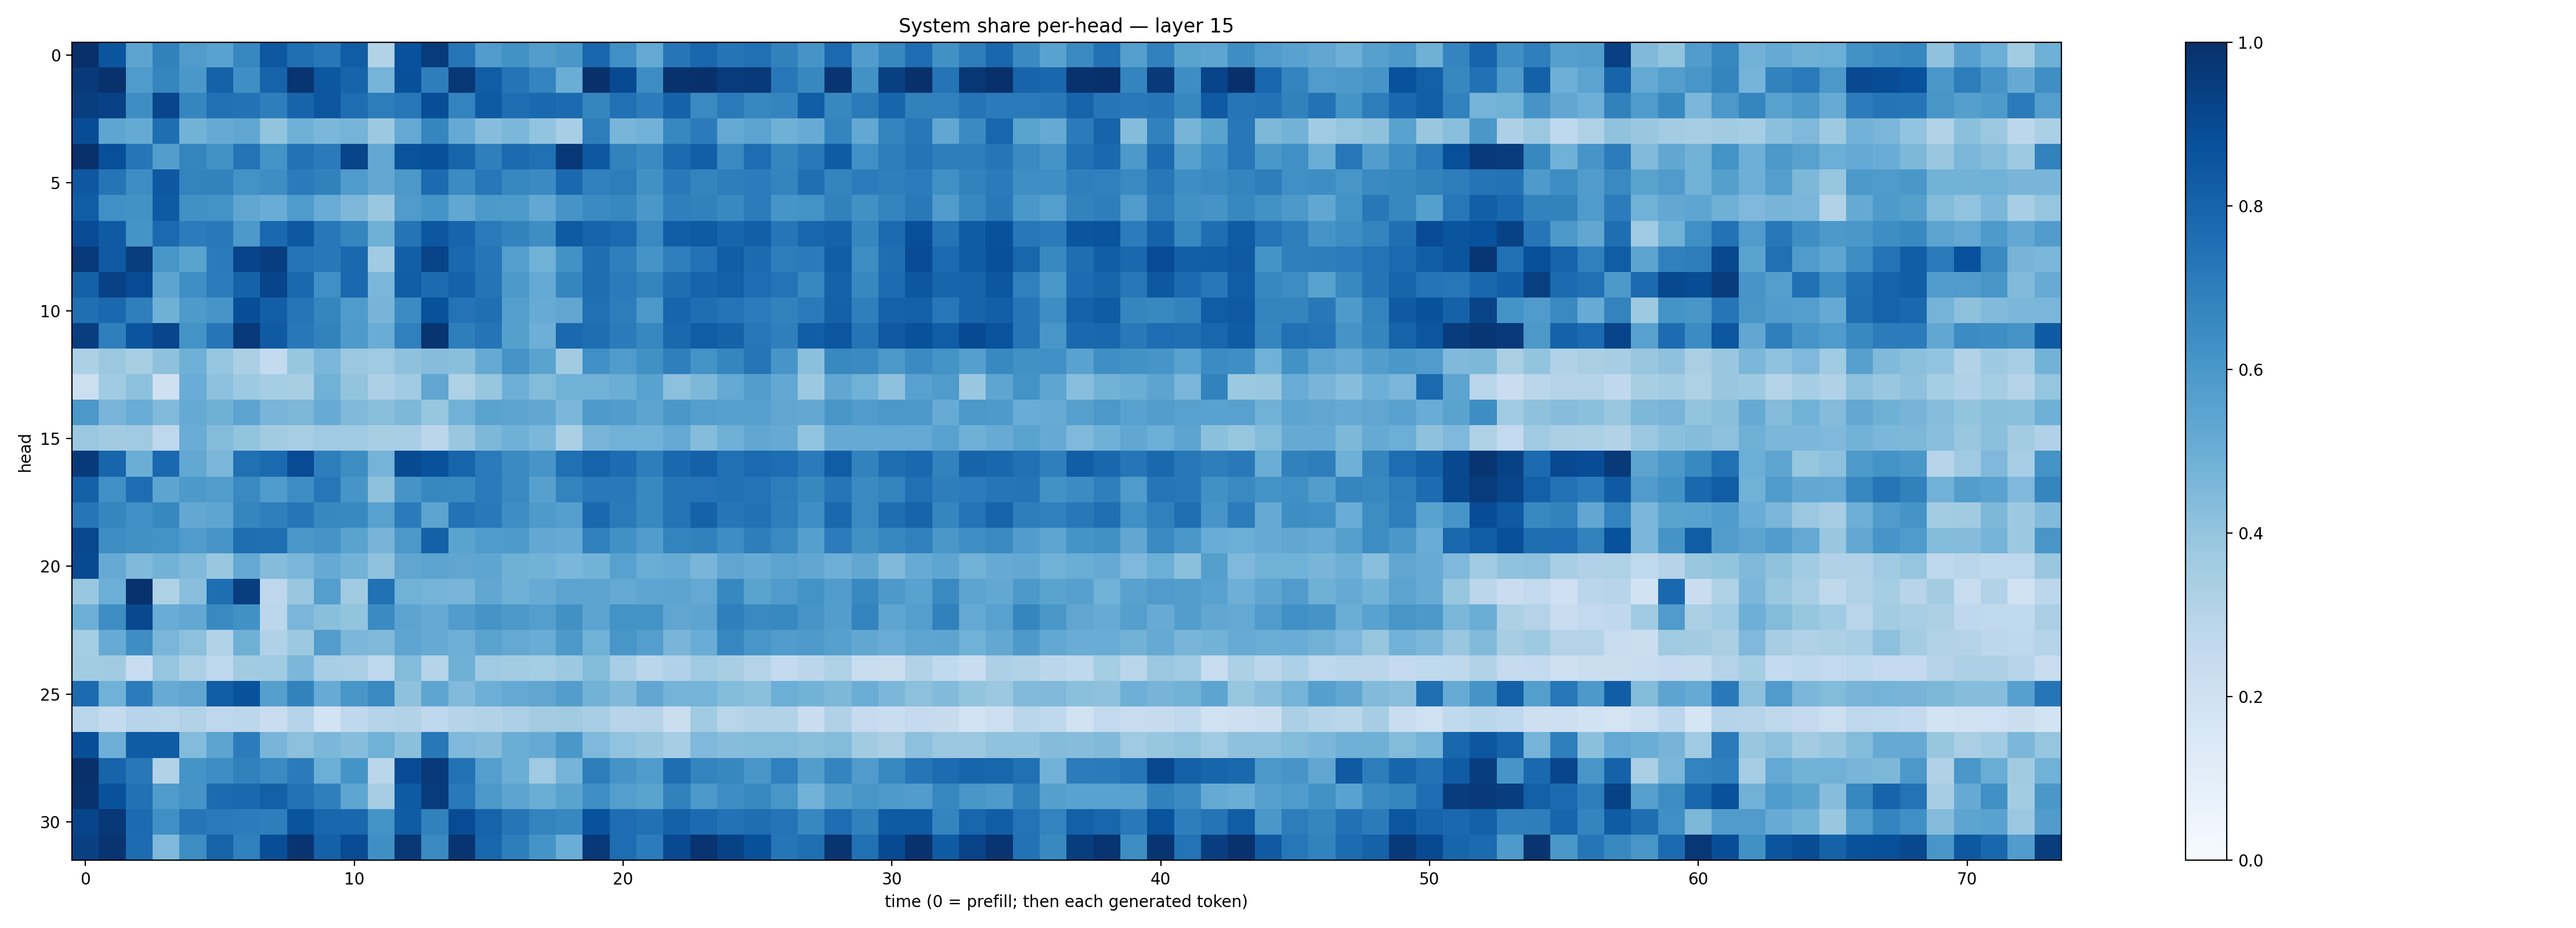

The data file committed next to this chart (first rows):
0.99774826, 0.8582784, 0.54596335, 0.68709546, 0.57992357, 0.55396986, 0.6648279, 0.84403104, 0.7557966, 0.7199011, 0.8257309, 0.3126958, 0.8745973, 0.9552401, 0.72674197, 0.57675725, 0.62381715, 0.5725466, 0.60052216, 0.78914404, 0.6294131, 0.52060443, 0.7297777, 0.7902374
0.963, 0.9903, 0.5855, 0.669, 0.601, 0.8079, 0.6348, 0.8046, 0.9805, 0.8489, 0.7983, 0.4747, 0.878, 0.6969, 0.9688, 0.8267, 0.7356, 0.6744, 0.5001, 0.9949, 0.8946, 0.6408, 0.992, 0.9935
0.9492, 0.9332, 0.6388, 0.9148, 0.6685, 0.7524, 0.7453, 0.6965, 0.8004, 0.854, 0.7634, 0.7008, 0.7231, 0.8864, 0.6772, 0.834, 0.7617, 0.7845, 0.7702, 0.6706, 0.7481, 0.7063, 0.8061, 0.6561
0.8883, 0.5353, 0.5173, 0.7617, 0.4801, 0.5132, 0.5337, 0.399, 0.4895, 0.4598, 0.4756, 0.3757, 0.5213, 0.6694, 0.5146, 0.4325, 0.4607, 0.404, 0.3453, 0.7023, 0.4676, 0.4835, 0.6649, 0.7085
0.9923, 0.8792, 0.7305, 0.5729, 0.671, 0.6223, 0.7372, 0.6161, 0.7429, 0.7091, 0.919, 0.5237, 0.8652, 0.8772, 0.7964, 0.6931, 0.7747, 0.7536, 0.9668, 0.8438, 0.6831, 0.651, 0.7763, 0.8181
0.8448, 0.7348, 0.6415, 0.8473, 0.677, 0.6829, 0.6179, 0.6373, 0.7074, 0.6873, 0.5825, 0.5263, 0.5972, 0.7713, 0.6466, 0.7242, 0.6679, 0.6505, 0.7789, 0.6898, 0.7025, 0.6266, 0.7159, 0.6762
0.8271, 0.6316, 0.6221, 0.8331, 0.6252, 0.6182, 0.5315, 0.5063, 0.5835, 0.5049, 0.4565, 0.3861, 0.5799, 0.6158, 0.5286, 0.591, 0.5895, 0.5267, 0.6119, 0.6492, 0.6666, 0.5996, 0.6939, 0.6864
0.8933, 0.8367, 0.6134, 0.7753, 0.7031, 0.7168, 0.5931, 0.7776, 0.8452, 0.7212, 0.6685, 0.4906, 0.7377, 0.8496, 0.7977, 0.7145, 0.6798, 0.6373, 0.833, 0.8002, 0.7773, 0.6555, 0.8207, 0.8345
0.9616, 0.8415, 0.9461, 0.6021, 0.5492, 0.7094, 0.9197, 0.9425, 0.7391, 0.72, 0.7775, 0.3671, 0.8171, 0.9245, 0.7842, 0.7322, 0.5678, 0.4867, 0.6232, 0.7609, 0.6917, 0.6109, 0.6944, 0.7429
0.8121, 0.9325, 0.8913, 0.5414, 0.6354, 0.706, 0.8075, 0.9207, 0.7844, 0.6295, 0.7816, 0.4642, 0.8244, 0.7711, 0.8078, 0.7351, 0.5951, 0.5222, 0.669, 0.7598, 0.7102, 0.6759, 0.7607, 0.7994
0.7566, 0.7838, 0.6934, 0.4897, 0.5886, 0.608, 0.8836, 0.8169, 0.7305, 0.6717, 0.5835, 0.4704, 0.6483, 0.8691, 0.7415, 0.7564, 0.5686, 0.5082, 0.5328, 0.7524, 0.7006, 0.596, 0.794, 0.7605
0.9437, 0.695, 0.8581, 0.9168, 0.6203, 0.7332, 0.9616, 0.8373, 0.7204, 0.6836, 0.5879, 0.504, 0.6882, 0.9818, 0.6991, 0.7374, 0.5627, 0.4934, 0.7814, 0.7586, 0.708, 0.6649, 0.7797, 0.8269
0.3312, 0.3793, 0.3436, 0.4139, 0.4904, 0.3952, 0.3353, 0.2553, 0.3943, 0.4585, 0.3801, 0.3696, 0.4113, 0.4332, 0.425, 0.5177, 0.6096, 0.5469, 0.3615, 0.6299, 0.5822, 0.6271, 0.6943, 0.6183
0.2186, 0.3639, 0.4161, 0.2046, 0.5046, 0.4155, 0.3743, 0.3539, 0.3415, 0.4815, 0.4022, 0.3256, 0.3649, 0.5322, 0.3222, 0.3938, 0.4943, 0.4383, 0.4866, 0.4822, 0.5008, 0.5529, 0.4144, 0.4545
0.5952, 0.4678, 0.5041, 0.4436, 0.5185, 0.489, 0.544, 0.4663, 0.4543, 0.5117, 0.4489, 0.4256, 0.4533, 0.3934, 0.4841, 0.5471, 0.5398, 0.5292, 0.4601, 0.5879, 0.5755, 0.5431, 0.6001, 0.568
0.3802, 0.3619, 0.3705, 0.2772, 0.5061, 0.4409, 0.402, 0.3603, 0.3466, 0.3683, 0.3675, 0.3399, 0.3469, 0.2832, 0.3846, 0.4535, 0.4886, 0.4607, 0.3343, 0.4673, 0.4857, 0.4842, 0.5217, 0.4351
0.9576, 0.7963, 0.5029, 0.7849, 0.5268, 0.4571, 0.7509, 0.7765, 0.8907, 0.6973, 0.6411, 0.4763, 0.8968, 0.8684, 0.7932, 0.712, 0.6517, 0.6086, 0.75, 0.8023, 0.7693, 0.6966, 0.7827, 0.8092
0.8151, 0.6322, 0.7653, 0.5392, 0.593, 0.5722, 0.6547, 0.5846, 0.6428, 0.7258, 0.6082, 0.4112, 0.6121, 0.6607, 0.6585, 0.7109, 0.6527, 0.5624, 0.6773, 0.7156, 0.7165, 0.6571, 0.7377, 0.7417
0.7277, 0.6683, 0.6311, 0.6615, 0.5247, 0.5359, 0.6716, 0.6928, 0.7294, 0.664, 0.6582, 0.5582, 0.7085, 0.5447, 0.7424, 0.7182, 0.6396, 0.5866, 0.5699, 0.7848, 0.7142, 0.6578, 0.7374, 0.8072
0.9066, 0.6403, 0.6262, 0.6208, 0.5809, 0.6062, 0.7607, 0.7541, 0.5992, 0.6103, 0.548, 0.4717, 0.5939, 0.8103, 0.5474, 0.5847, 0.5888, 0.5246, 0.5158, 0.6877, 0.6254, 0.5775, 0.6781, 0.6859
0.8951, 0.5122, 0.4461, 0.4777, 0.4479, 0.3882, 0.5201, 0.4364, 0.4642, 0.5178, 0.4801, 0.4069, 0.5316, 0.5459, 0.5332, 0.5355, 0.4895, 0.4803, 0.4604, 0.4783, 0.5562, 0.5037, 0.5089, 0.4686
0.3837, 0.4998, 0.9891, 0.3215, 0.4294, 0.76, 0.9477, 0.2773, 0.3878, 0.5679, 0.37, 0.7481, 0.4844, 0.4758, 0.4663, 0.5289, 0.4909, 0.5111, 0.5465, 0.5466, 0.5225, 0.5361, 0.5409, 0.5212
0.4939, 0.6422, 0.9053, 0.5074, 0.5266, 0.6531, 0.6266, 0.2802, 0.4639, 0.4223, 0.3992, 0.6494, 0.5426, 0.5135, 0.577, 0.611, 0.5927, 0.5689, 0.6275, 0.5448, 0.6198, 0.619, 0.532, 0.5424
0.353, 0.5106, 0.6373, 0.462, 0.4144, 0.3122, 0.4914, 0.3166, 0.3755, 0.5715, 0.4586, 0.449, 0.5388, 0.5135, 0.4953, 0.5472, 0.5203, 0.5061, 0.5911, 0.4878, 0.6016, 0.5667, 0.4668, 0.506
0.358, 0.3616, 0.237, 0.3975, 0.3261, 0.2754, 0.3613, 0.3669, 0.4597, 0.3473, 0.3378, 0.2749, 0.4412, 0.3017, 0.4911, 0.3698, 0.358, 0.3527, 0.377, 0.4401, 0.3456, 0.2852, 0.3167, 0.3703
0.7702, 0.4868, 0.7033, 0.5092, 0.5313, 0.8253, 0.8682, 0.5633, 0.6824, 0.5081, 0.6029, 0.6536, 0.4126, 0.5386, 0.4419, 0.4948, 0.5216, 0.5325, 0.5732, 0.4792, 0.4467, 0.5327, 0.4728, 0.4764
0.2903, 0.255, 0.2933, 0.2929, 0.3118, 0.2765, 0.2791, 0.2297, 0.3006, 0.1843, 0.2669, 0.2982, 0.3133, 0.2683, 0.3022, 0.3113, 0.3268, 0.3586, 0.3613, 0.3449, 0.295, 0.302, 0.2194, 0.3672
0.8863, 0.4932, 0.8319, 0.832, 0.4387, 0.5435, 0.7036, 0.466, 0.4151, 0.4582, 0.4326, 0.4881, 0.4201, 0.7217, 0.4513, 0.4338, 0.5003, 0.5169, 0.6012, 0.4507, 0.4039, 0.3858, 0.3489, 0.4497
0.9964, 0.7998, 0.7218, 0.3112, 0.6157, 0.6378, 0.6847, 0.649, 0.7108, 0.499, 0.6143, 0.2862, 0.8931, 0.9601, 0.7461, 0.5695, 0.5006, 0.3691, 0.4749, 0.7009, 0.6104, 0.5846, 0.7604, 0.6779
0.9899, 0.8697, 0.748, 0.5823, 0.6104, 0.771, 0.7803, 0.8135, 0.7431, 0.6933, 0.5377, 0.351, 0.8358, 0.9539, 0.715, 0.5954, 0.5418, 0.5021, 0.5499, 0.634, 0.5687, 0.5495, 0.6837, 0.5974
0.919, 0.9684, 0.7722, 0.6319, 0.7297, 0.7137, 0.7056, 0.6984, 0.8623, 0.7905, 0.7852, 0.62, 0.8306, 0.6855, 0.8937, 0.8015, 0.7328, 0.6768, 0.6642, 0.8714, 0.7652, 0.7469, 0.8095, 0.7701
0.9344, 0.9809, 0.767, 0.4516, 0.6418, 0.8009, 0.6898, 0.8832, 0.9814, 0.8122, 0.8934, 0.6344, 0.9724, 0.6544, 0.9803, 0.7913, 0.6968, 0.6146, 0.502, 0.9668, 0.7624, 0.7059, 0.8986, 0.9813
